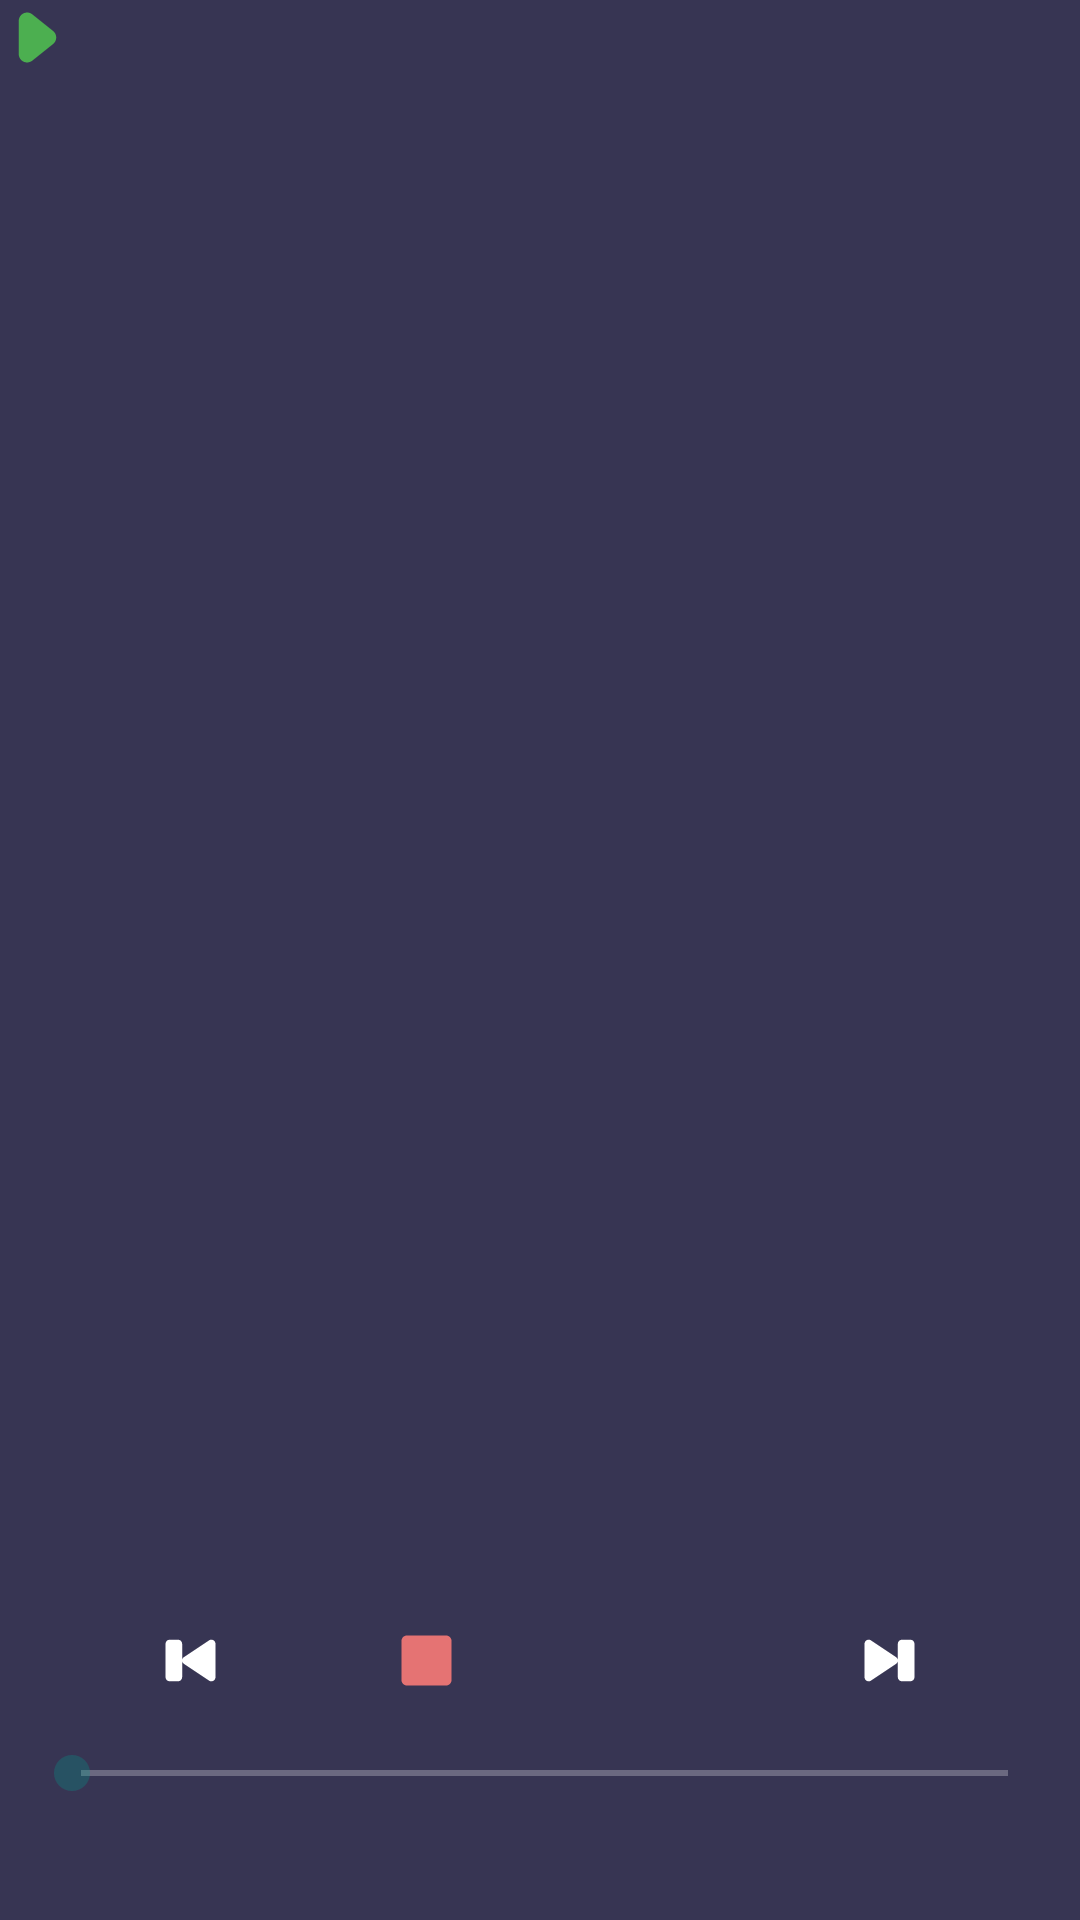

Layout XML and referenced resources for this Android screen:
<!-- AndroidManifest.xml: application theme AppTheme -->
<!-- res/layout/view_controls.xml -->
<?xml version="1.0" encoding="utf-8"?>
<androidx.constraintlayout.widget.ConstraintLayout
    xmlns:android="http://schemas.android.com/apk/res/android"
    xmlns:app="http://schemas.android.com/apk/res-auto"
    xmlns:tools="http://schemas.android.com/tools"
    android:layout_width="match_parent"
    android:layout_height="wrap_content"
    android:background="@color/grey_50"
    >

    <FrameLayout
        android:id="@+id/metadataFl"
        android:layout_width="match_parent"
        android:layout_height="wrap_content"
        android:layout_marginStart="16dp"
        android:layout_marginLeft="16dp"
        android:layout_marginTop="16dp"
        android:layout_marginEnd="48dp"
        android:layout_marginRight="48dp"
        app:layout_constraintTop_toTopOf="parent"
        >

        <TextView
            android:id="@+id/metadataTv"
            android:layout_width="match_parent"
            android:layout_height="wrap_content"
            android:ellipsize="marquee"
            android:marqueeRepeatLimit="marquee_forever"
            android:singleLine="true"
            android:layout_marginBottom="10dp"
            android:textAppearance="@style/TextAppearance.MaterialComponents.Headline6"
            android:textColor="@color/white"
            tools:text="Festus vigils ducunt ad gemna. Ubi est fidelis canis?"
            />
    </FrameLayout>

    <ImageButton
        android:id="@+id/previousBt"
        android:layout_width="25dp"
        android:layout_height="25dp"
        android:background="@color/transparent"
        android:contentDescription="@string/desc_skip_previous_button"
        android:padding="4dp"
        android:scaleType="fitCenter"
        android:src="@drawable/ic_skip_previous"
        app:layout_constraintBottom_toBottomOf="@id/playPauseBtEnd"
        app:layout_constraintEnd_toStartOf="@id/stopBt"
        app:layout_constraintStart_toStartOf="parent"
        app:layout_constraintTop_toTopOf="@id/playPauseBtEnd"
        tools:ignore="UnusedAttribute" />

    <ImageButton
        android:id="@+id/stopBt"
        android:layout_width="30dp"
        android:layout_height="25dp"
        android:contentDescription="@string/desc_stop_button"
        android:padding="4dp"
        android:background="@color/transparent"
        android:scaleType="fitCenter"
        android:src="@drawable/ic_stop"
        app:layout_constraintEnd_toStartOf="@id/playPauseBtEnd"
        app:layout_constraintStart_toEndOf="@id/previousBt"
        app:layout_constraintTop_toTopOf="@id/playPauseBtEnd"
        tools:ignore="UnusedAttribute"
        />

    <Space
        android:id="@+id/playPauseBtEnd"
        android:layout_width="25dp"
        android:layout_height="25dp"
        android:layout_marginTop="8dp"
        android:layout_marginBottom="8dp"
        app:layout_constraintBottom_toTopOf="@id/progressSb"
        app:layout_constraintEnd_toStartOf="@id/nextBt"
        app:layout_constraintStart_toEndOf="@id/stopBt"
        app:layout_constraintTop_toBottomOf="@id/metadataFl"
        app:layout_constraintVertical_bias="1.0"
        app:layout_goneMarginBottom="48dp" />

    <Space
        android:id="@+id/playPauseBtStart"
        android:layout_width="25dp"
        android:layout_height="25dp"
        android:layout_marginTop="18dp"
        android:layout_marginEnd="16dp"
        android:layout_marginRight="16dp"
        app:layout_constraintEnd_toEndOf="parent"
        app:layout_constraintTop_toTopOf="parent"
        />

    <ImageButton
        android:id="@+id/playPauseBt"
        android:layout_width="25dp"
        android:layout_height="25dp"
        android:background="@color/transparent"
        android:padding="4dp"
        android:scaleType="fitCenter"
        android:src="@drawable/ic_play"
        tools:layout_constraintBottom_toTopOf="@id/progressSb"
        tools:layout_constraintEnd_toStartOf="@id/nextBt"
        tools:layout_constraintStart_toEndOf="@id/stopBt"
        tools:ignore="UnusedAttribute"

        />

    <ImageButton
        android:id="@+id/nextBt"
        android:layout_width="25dp"
        android:layout_height="25dp"
        android:background="@color/transparent"
        android:contentDescription="@string/desc_skip_next_button"
        android:padding="4dp"
        android:scaleType="fitCenter"
        android:src="@drawable/ic_skip_next"
        app:layout_constraintBottom_toBottomOf="@id/playPauseBtEnd"
        app:layout_constraintEnd_toEndOf="parent"
        app:layout_constraintStart_toEndOf="@id/playPauseBtEnd"
        app:layout_constraintTop_toTopOf="@id/playPauseBtEnd"
        tools:ignore="UnusedAttribute"
        />

    <SeekBar
        android:id="@+id/progressSb"
        android:layout_width="match_parent"
        android:layout_height="wrap_content"
        android:layout_marginLeft="16dp"
        android:layout_marginRight="16dp"
        android:layout_marginBottom="32dp"
        android:clickable="true"
        android:focusable="true"
        android:padding="8dp"
        style="@style/MySeekBar"
        app:layout_constraintBottom_toBottomOf="parent"
        />

    <TextView
        android:id="@+id/positionTv"
        android:layout_width="wrap_content"
        android:layout_height="wrap_content"
        android:layout_marginTop="32dp"
        android:textAppearance="@style/TextAppearance.MaterialComponents.Caption"
        android:textColor="@color/white"
        app:layout_constraintStart_toStartOf="@id/progressSb"
        app:layout_constraintTop_toTopOf="@id/progressSb"
        tools:text="00:00"
        />

    <TextView
        android:id="@+id/durationTv"
        android:layout_width="wrap_content"
        android:layout_height="wrap_content"
        android:layout_marginTop="32dp"
        android:textAppearance="@style/TextAppearance.MaterialComponents.Caption"
        android:textColor="@color/white"
        app:layout_constraintEnd_toEndOf="@id/progressSb"
        app:layout_constraintTop_toTopOf="@id/progressSb"
        tools:text="00:00"
        />


</androidx.constraintlayout.widget.ConstraintLayout>
<!-- resources referenced by this layout -->
<resources>
  <color name="grey_50">#373553</color>
  <color name="transparent">#00ffffff</color>
  <color name="white">#ffffff</color>
  <!-- drawable ic_play (drawable) -->
  <vector android:autoMirrored="false" android:height="1000dp"
      android:viewportHeight="1000" android:viewportWidth="1000"
      android:width="1000dp" xmlns:android="http://schemas.android.com/apk/res/android">
      <path android:fillColor="#4CAF50" android:pathData="M867.5,500c0,51.6 -24.3,97 -61.7,127l0.5,0.6L397.9,954.2l-0.5,-0.5c-28,22.3 -63,36.3 -101.6,36.3c-90.2,0 -163.3,-73.2 -163.3,-163.3V709.2V290.9V173.4C132.5,83.2 205.7,10 295.8,10c38.7,0 73.6,14 101.6,36.3l0.5,-0.6l408.3,326.7l-0.5,0.6C843.2,403.1 867.5,448.4 867.5,500z"/>
  </vector>
  <!-- drawable ic_skip_next (drawable) -->
  <vector android:autoMirrored="true" android:height="1000dp"
      android:viewportHeight="1000" android:viewportWidth="1000"
      android:width="1000dp" xmlns:android="http://schemas.android.com/apk/res/android">
      <path android:fillColor="@color/white" android:pathData="M53.1,898.7c-26.5,-14.3 -43.1,-41.9 -43.1,-72V173.3c0,-30.1 16.7,-57.8 43.2,-72c26.5,-14.2 58.7,-12.6 83.8,4.1L627,432c22.7,15.2 36.3,40.6 36.3,67.9c0,27.3 -13.6,52.8 -36.4,67.9l-490,326.7C111.9,911.3 79.7,912.9 53.1,898.7zM745,908.3c-45.2,0 -81.7,-36.5 -81.7,-81.7V500V173.3c0,-45.2 36.5,-81.7 81.7,-81.7h163.3c45.2,0 81.7,36.5 81.7,81.7v653.3c0,45.2 -36.5,81.7 -81.7,81.7H745z"/>
  </vector>
  <!-- drawable ic_stop (drawable) -->
  <vector android:autoMirrored="true" android:height="1000dp"
      android:viewportHeight="1000" android:viewportWidth="1000"
      android:width="1000dp" xmlns:android="http://schemas.android.com/apk/res/android">
      <path android:fillColor="@color/stop" android:pathData="M885,10H115C57,10 10,57 10,115v770c0,58 47,105 105,105h770c58,0 105,-47 105,-105V115C990,57 943,10 885,10z"/>
  </vector>
  <string name="desc_skip_next_button">Skip to next</string>
  <string name="desc_skip_previous_button">Skip to previous</string>
  <string name="desc_stop_button">Stop</string>
  <style name="MySeekBar" parent="Widget.AppCompat.SeekBar">
          <item name="android:progressBackgroundTint">#FFFFFF</item>
          <item name="android:progressTint">@color/white</item>
          <item name="android:thumbTint">#4D009688</item>
      </style>
  <color name="stop">#e57373</color>
  <color name="pause">#ffa726</color>
  <color name="dark_color">#1F1C2C</color>
  <color name="primary_variant">#94A9B4</color>
  <color name="on_primary">@color/white</color>
  <style name="PopupMenu" parent="@android:style/Widget.PopupMenu">
          <item name="android:popupBackground">@color/white</item>
      </style>
  <!-- drawable ic_search (drawable) -->
  <vector xmlns:android="http://schemas.android.com/apk/res/android"
          android:width="24dp"
          android:height="24dp"
          android:viewportWidth="24.0"
          android:viewportHeight="24.0">
      <path
          android:fillColor="@color/fm_fg"
          android:pathData="M15.5,14h-0.79l-0.28,-0.27C15.41,12.59 16,11.11 16,9.5 16,5.91 13.09,3 9.5,3S3,5.91 3,9.5 5.91,16 9.5,16c1.61,0 3.09,-0.59 4.23,-1.57l0.27,0.28v0.79l5,4.99L20.49,19l-4.99,-5zM9.5,14C7.01,14 5,11.99 5,9.5S7.01,5 9.5,5 14,7.01 14,9.5 11.99,14 9.5,14z"/>
  </vector>
  <!-- drawable ic_close (drawable) -->
  <vector android:height="24dp" android:tint="@color/fm_fg"
      android:viewportHeight="24" android:viewportWidth="24"
      android:width="24dp" xmlns:android="http://schemas.android.com/apk/res/android">
      <path android:fillColor="@android:color/white" android:pathData="M19,6.41L17.59,5 12,10.59 6.41,5 5,6.41 10.59,12 5,17.59 6.41,19 12,13.41 17.59,19 19,17.59 13.41,12z"/>
  </vector>
  <color name="fm_fg">#EDEFF5</color>
</resources>
